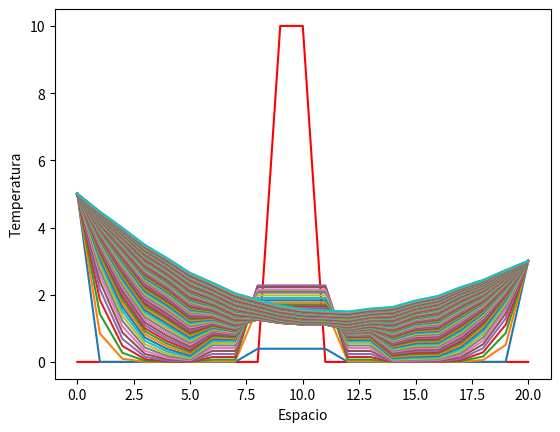

This chart was generated by the following Python code:
# -*- coding: utf-8 -*-
# -*- coding: utf-8 -*-

import numpy as np
import matplotlib.pylab as plt

print('Ecuación de difusión del calor en 1 dimensión.')
#Esquema Dufort-Frankel

#valores de los parámetros 
N=20 
dimt=1000
deltat=0.01
deltax=0.7
alfa=1 
s=alfa*deltat/(deltax*deltax)

T=np.zeros(N+1)
Tnew=np.zeros(N+1)
Told=np.zeros(N+1)

T[9:11]=10 #condición inicial
Tnew[0]=5 #condiciones de frontera
Tnew[N]=3

#ploteo de la condición inicial y las condiciones de frontera
plt.close('all')
plt.figure(1)
plt.plot(T,'-r') 
plt.pause(0.1)

for j in range(dimt): #bucle temporal
	#condiciones de frontera
	Tnew[0]=5
	Tnew[N]=3
	for i in range(1,N): #bucle espacial
		Tnew[i]=(2*s/(1+2*s))*(T[i-1]+T[i+1])+((1-2*s)/(1+2*s))*Told[i]
	for k in range(N+1): #bucle de redefinición de variables
		Told[k]=T[k] 
		T[k]=Tnew[k]

	if j%10==0:
		plt.figure(1)
		plt.plot(T)
		plt.pause(0.01)
		plt.show

plt.xlabel('Espacio')
plt.ylabel('Temperatura')